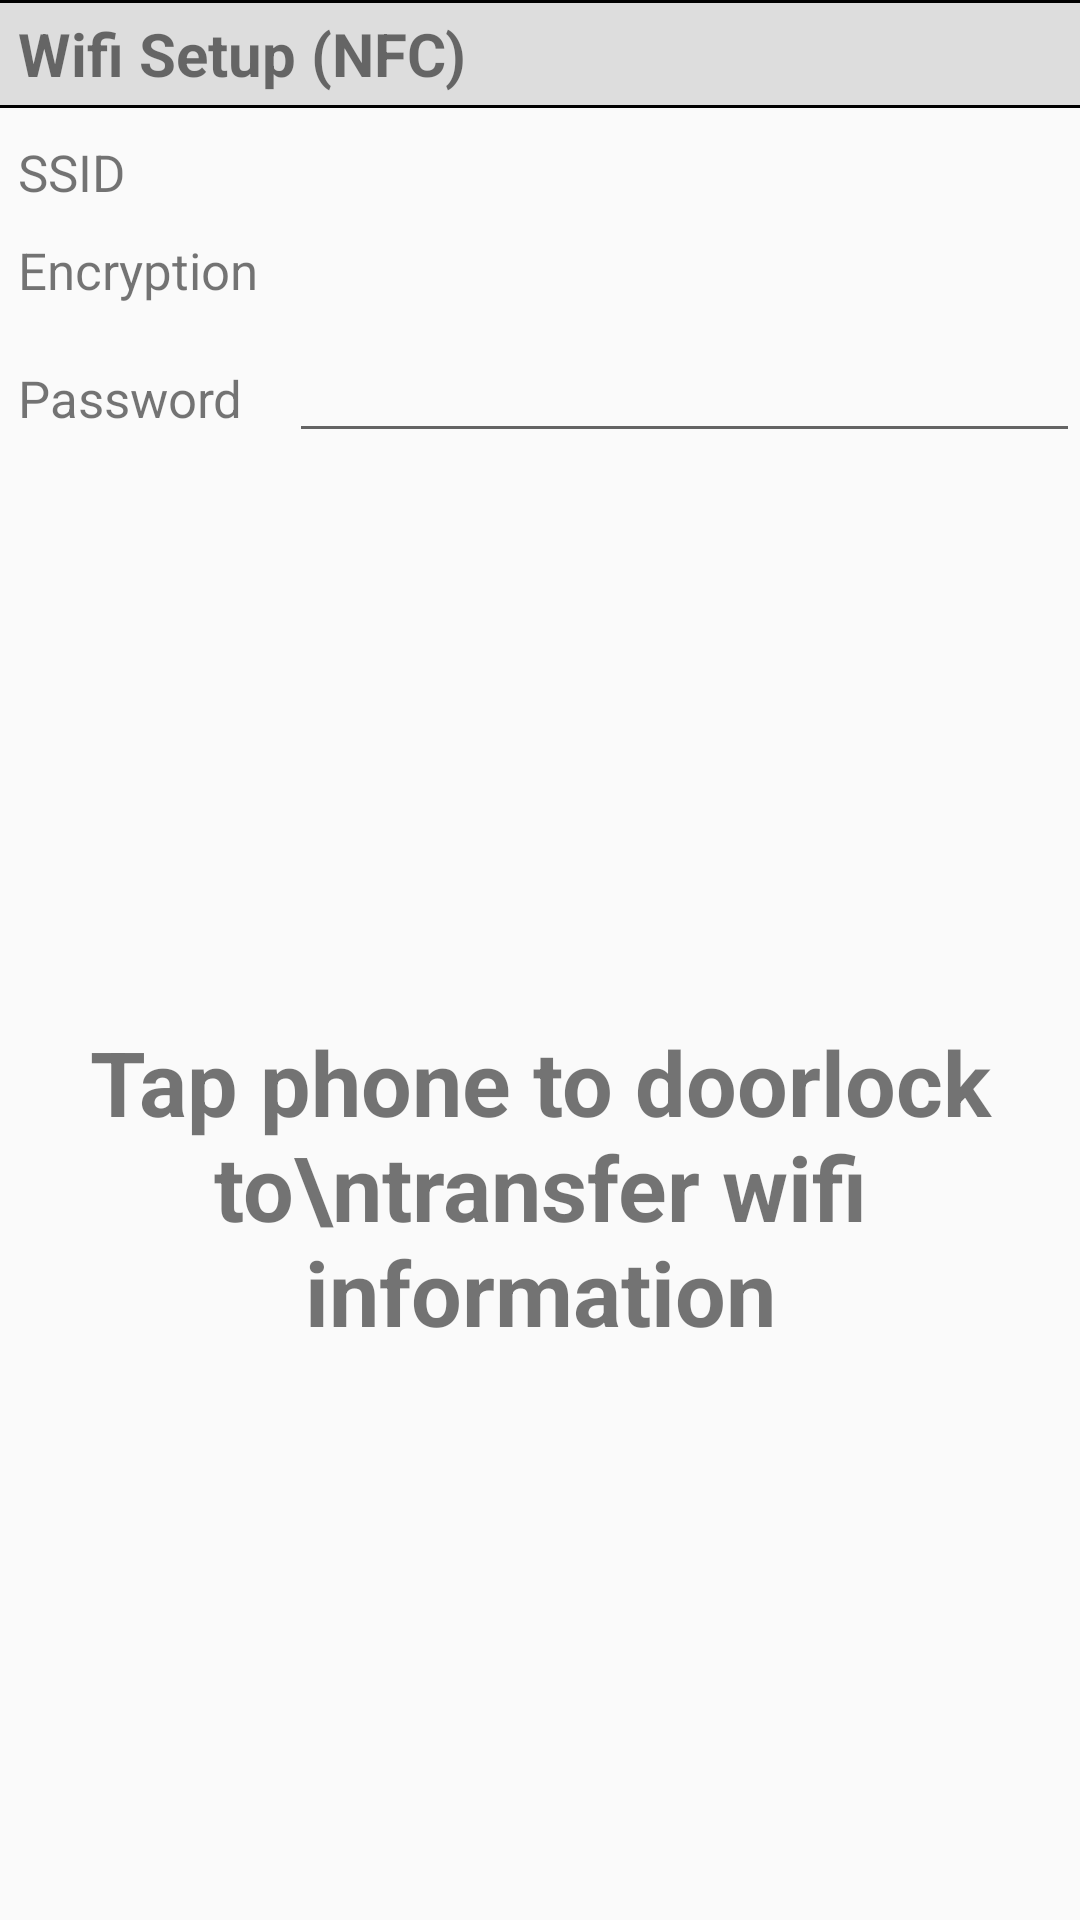

Layout XML and referenced resources for this Android screen:
<!-- AndroidManifest.xml: application theme AppTheme -->
<!-- res/layout/activity_nfc_wifi_setup_send.xml -->
<?xml version="1.0" encoding="utf-8"?>

<LinearLayout xmlns:android="http://schemas.android.com/apk/res/android"
    xmlns:tools="http://schemas.android.com/tools"
    android:id="@+id/activity_nfcwifi_setup_send_fragment"
    android:layout_width="match_parent"
    android:layout_height="match_parent"
    android:orientation="vertical"
    tools:context="app.smartdoorlock.com.smartdoorlockandroidapp.NFCWifiSetupSendActivity">

    <RelativeLayout
        android:id="@+id/activity_nfc_wifi_setup_rl_si_header"
        android:background="@drawable/bg_category_header"
        android:layout_width="match_parent"
        android:layout_height="36dp">

        <TextView
            android:text="Wifi Setup (NFC)"
            style="@style/rl_category_header" />
    </RelativeLayout>

    <TableLayout
        android:layout_marginLeft="6dp"
        android:layout_width="match_parent"
        android:layout_height="wrap_content">
        <TableRow android:layout_marginTop="10dp">
            <TextView
                android:textSize="17sp"
                android:layout_width="wrap_content"
                android:layout_height="wrap_content"
                android:layout_marginRight="10dp"
                android:text="SSID">
            </TextView>

            <TextView
                android:textSize="17sp"
                android:id="@+id/activity_nfc_wifi_setup_send_ssid"
                android:layout_width="0dp"
                android:layout_weight="1"
                android:gravity="center"
                android:layout_height="wrap_content">
            </TextView>
        </TableRow>
        <TableRow android:layout_marginTop="10dp">
            <TextView
                android:textSize="17sp"
                android:layout_width="wrap_content"
                android:layout_height="wrap_content"
                android:layout_marginRight="10dp"
                android:text="Encryption">
            </TextView>

            <TextView
                android:textSize="17sp"
                android:id="@+id/activity_nfc_wifi_setup_send_encryption"
                android:layout_width="0dp"
                android:layout_weight="1"
                android:gravity="center"
                android:layout_height="wrap_content">
            </TextView>
        </TableRow>

        <TableRow android:layout_marginTop="10dp">
            <TextView
                android:textSize="17sp"
                android:layout_width="wrap_content"
                android:layout_height="wrap_content"
                
                android:layout_marginRight="10dp"
                android:text="Password">
            </TextView>

            <EditText
                android:textSize="17sp"
                android:id="@+id/activity_nfc_wifi_setup_send_et_password"
                android:layout_width="0dp"
                android:layout_weight="1"
                android:gravity="center"
                android:inputType="textPassword"
                android:layout_height="wrap_content">
            </EditText>
        </TableRow>
    </TableLayout>

    <TextView android:layout_height="match_parent"
        android:layout_width="match_parent"
        android:gravity="center"
        android:textSize="30sp"
        android:textStyle="bold"
        android:text="Tap phone to doorlock to\ntransfer wifi information">

    </TextView>

</LinearLayout>
<!-- resources referenced by this layout -->
<resources>
  <!-- drawable bg_category_header (drawable) -->
  <?xml version="1.0" encoding="utf-8"?>
  
  <layer-list xmlns:android="http://schemas.android.com/apk/res/android" >
      <item>
          <shape
              android:shape="rectangle">
              <stroke android:width="1dp" android:color="#FF000000" />
              <solid android:color="#FFDDDDDD" />
  
          </shape>
      </item>
  
      <item android:top="1dp" android:bottom="1dp">
          <shape
              android:shape="rectangle">
              <stroke android:width="1dp" android:color="#FFDDDDDD" />
              <solid android:color="#00000000" />
          </shape>
      </item>
  </layer-list>
  <style name="rl_category_header">
          <item name="android:layout_centerVertical">true</item>
          <item name="android:layout_marginLeft">6dp</item>
          <item name="android:textSize">20sp</item>
          <item name="android:textStyle">bold</item>
          <item name="android:layout_width">wrap_content</item>
          <item name="android:layout_height">wrap_content</item>
      </style>
  <style name="AppTheme" parent="Theme.AppCompat.Light.DarkActionBar">
          
          <item name="colorPrimary">@color/colorPrimary</item>
          <item name="colorPrimaryDark">@color/colorPrimaryDark</item>
          <item name="colorAccent">@color/colorAccent</item>
      </style>
  <!-- not gathered from this repository: default colours our renderer supplied (Android Studio template values) -->
  <color name="colorPrimary">#FF6200EE</color>
  <color name="colorPrimaryDark">#FF3700B3</color>
  <color name="colorAccent">#FF03DAC5</color>
</resources>
